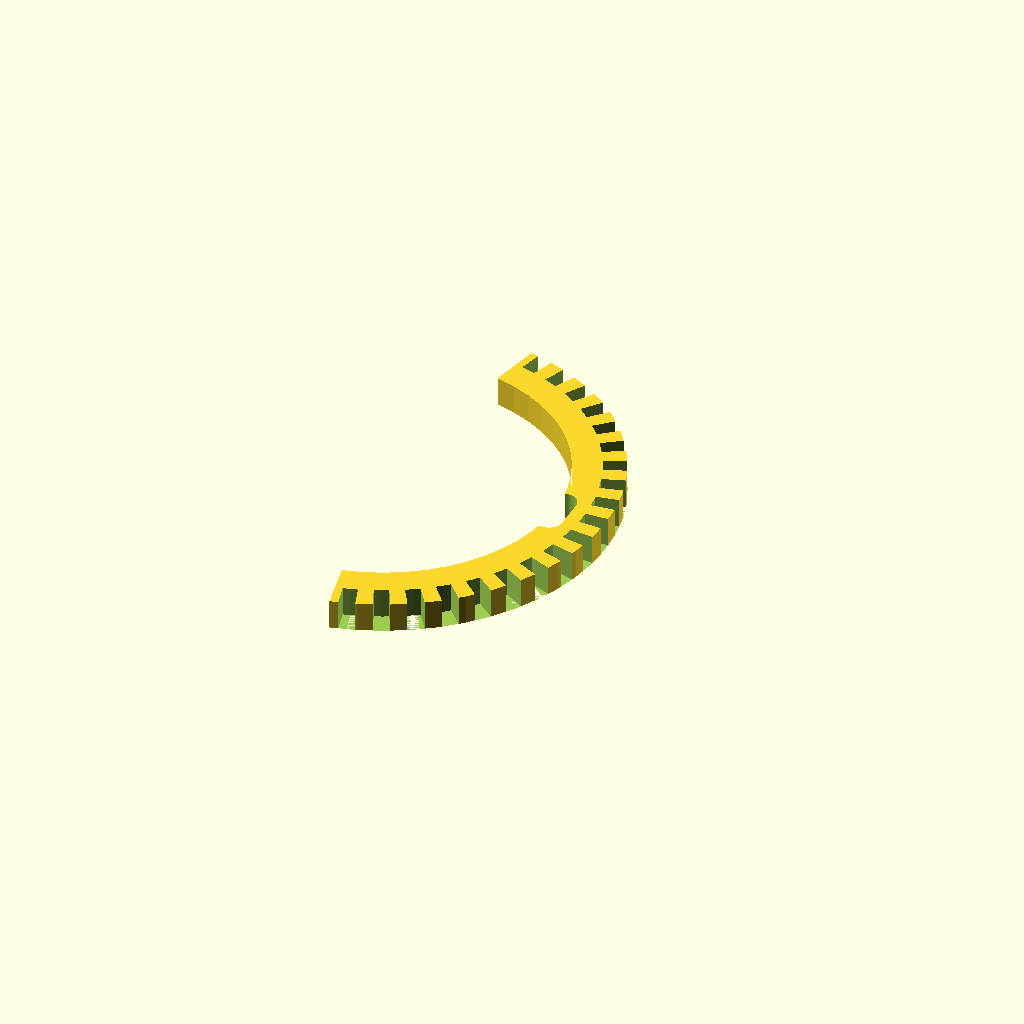
Cell 1: the model at its default parameters.
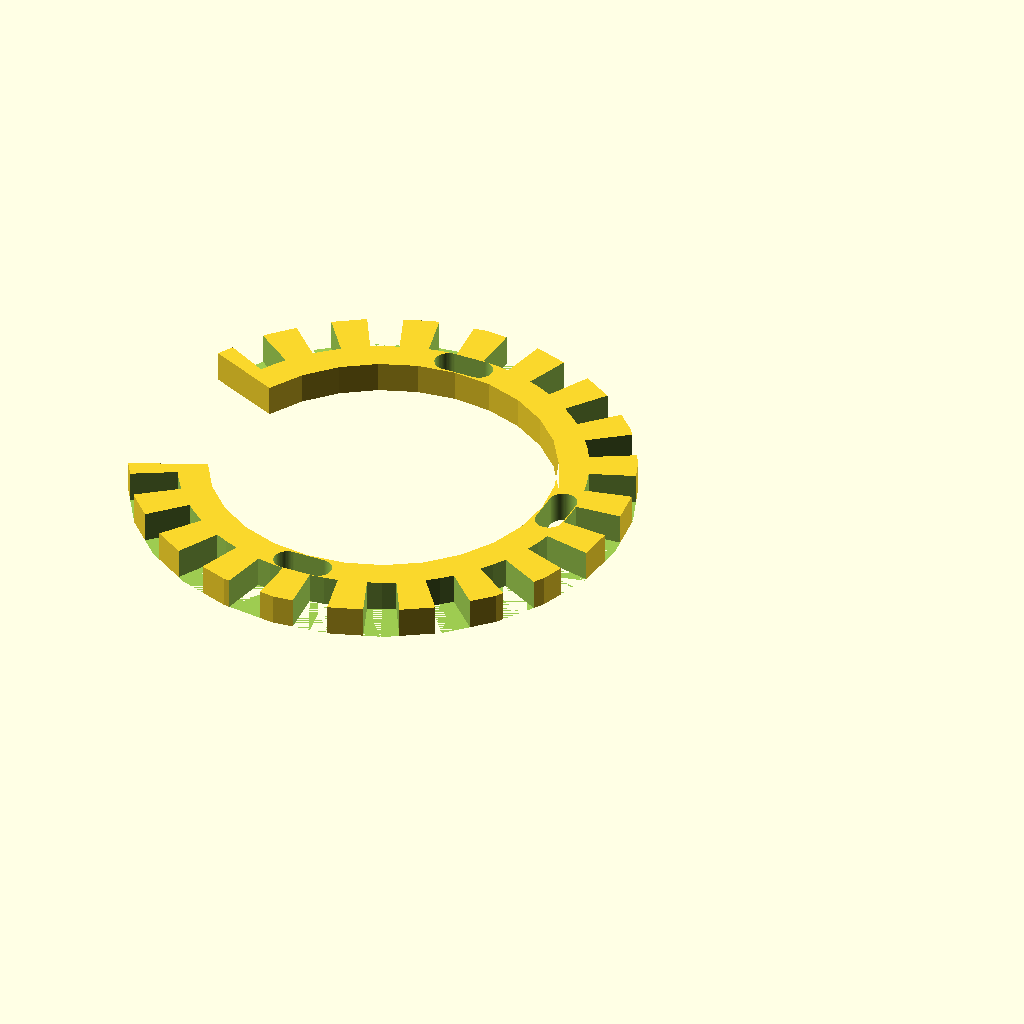
Cell 2: the same model with MODULE = 2.
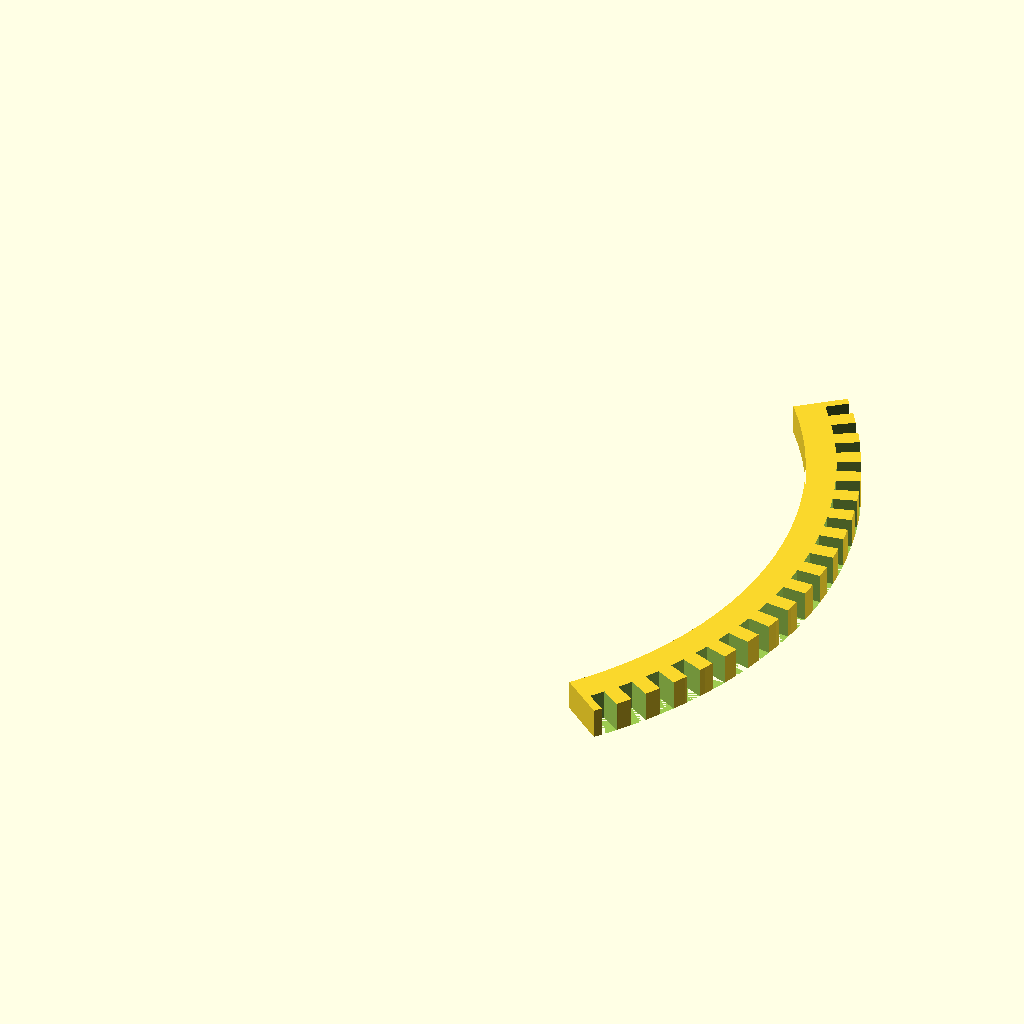
Cell 3: the same model with PITCH_R = 44.
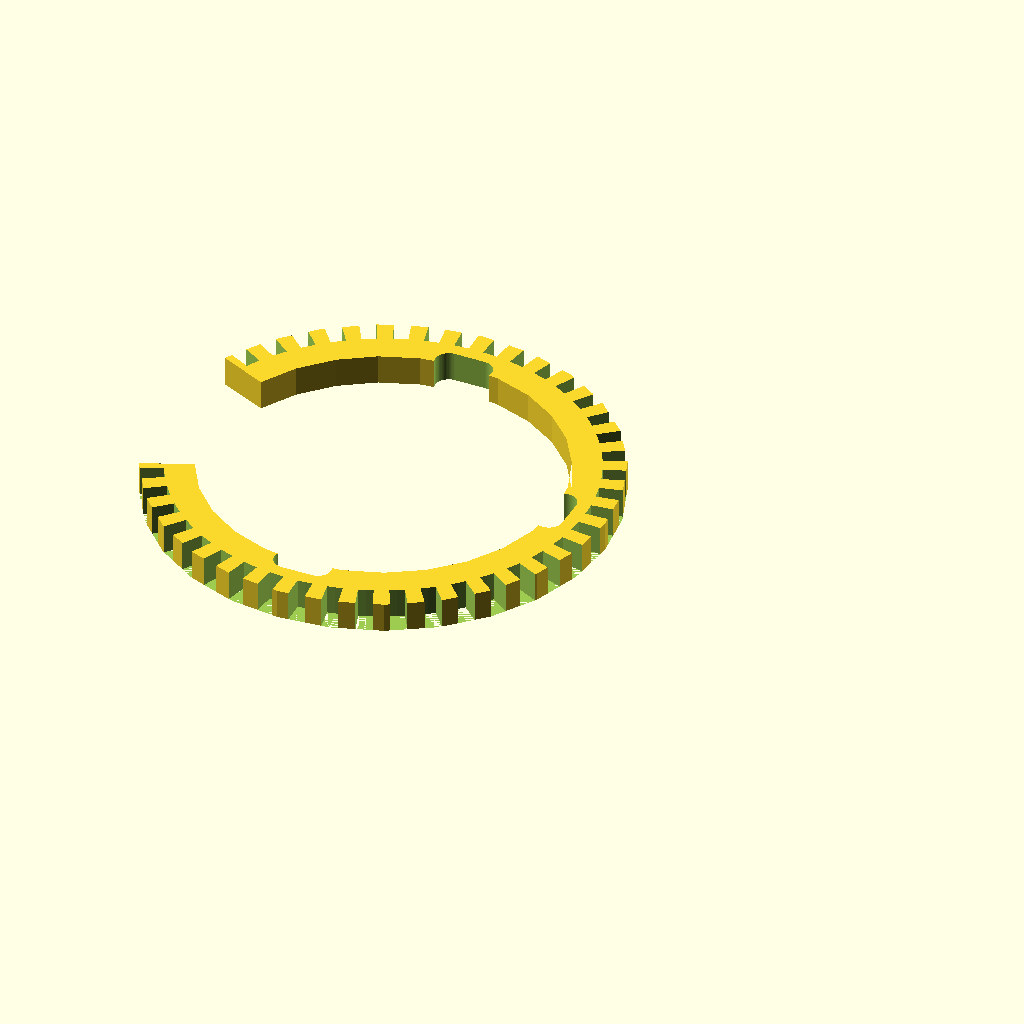
Cell 4: SECTOR_TEETH = 38 (everything else at default).
One fixed orthographic camera (rotation 55°, 0°, 25°; colour scheme Cornfield) for every cell.
OpenSCAD source file airframe/openscad/nacelles/nacelle_sector_gear.scad:
// ===========================================================================
// HULL-FRAME COORDINATE STANDARD - Rev R1 (2026-06-11).  See CLAUDE.md.
//   Hull frame (canonical for ALL design artifacts): X = +port (left),
//   Y = +aft (back), Z = +dorsal (up); origin = SerenityAssembly.FCStd
//   world origin.  Primary-component STLs published to airframe/stls/
//   are stored directly in hull frame, baked by tools/bake_hull_frame.py
//   (marker 'SerenityUAV HULL-FRAME R1' in the binary STL header).
//   NEVER re-bake a mesh derived from an already-baked file.
//   This file:
//     Part-local print frame, coaxial with the nacelle duct (duct axis =
//     local +Z, intake at Z = 0).  Hull placement derives from the nacelle
//     pose (cruise = 270 deg about +X + translation; hover rotates about the
//     tilt pivot at duct Z = 83 mm).  Assembly placement VERIFY pending
//     (serenity_assembly.py).
// ===========================================================================
// nacelle_sector_gear.scad
// Serenity UAV Rev R — Nacelle Tilt Linkage, Fixed Sector Gear
//
// Purpose:
//   Sector gear fixed to the fuselage-side tilt bracket.  The sector does NOT
//   rotate with the nacelle.  As the nacelle tilts, Drive Pinion A rolls along
//   this fixed sector, translating nacelle rotation angle into pinion shaft
//   rotation that ultimately drives the iris nozzle open/closed.
//
//   Gear ratio contribution (sector side):
//     This mesh is EPICYCLIC (sun-fixed/planet-on-carrier), not a simple
//     two-gear mesh: the sector (sun) is fixed and centred on the tilt
//     pivot axis, while Pinion A (planet) is carried by the nacelle and
//     orbits the pivot axis as the nacelle tilts.  Contact-point velocity
//     matching gives omega_pinionA = omega_nacelle × (1 + R_sector/R_pinionA):
//       Nacelle tilt 0–90° → Pinion A rotates 90° × (1 + 22/8.5) = 322.94°
//     (Pinion A is 17T M1 R=8.5 as of Rev S1; the orbital "+1" term is
//     required for this sun-fixed epicyclic topology — see
//     nacelle_pinion.scad for the full derivation.)
//   Mechanical range (Rev R1): -5° to 140° hard stops (145° span), widened
//     from the original 0-90° operating range — see SECTOR_TEETH below.
//   Full system ratio (Rev S1 internal-ring nozzle drive, 2026-07-07):
//     tilt 90° → Pinion A 322.94° (this mesh) → bevel pair ×10/14
//     (nacelle_bevel_pair.scad) → drive pinion 14T M0.5 meshing the
//     INTERNAL nozzle ring gear 136T M0.5 ×14/136 → ring 23.74°.
//     The Rev R1 compound idler stage (nacelle_nozzle_idler.scad) is
//     DELETED — its teeth protruded ~10 mm past the nacelle OD; see
//     docs/NOZZLE_DRIVE_TRADE.md for the trade study and decision.
//
// Mating interfaces:
//   • Drive Pinion A (nacelle_pinion.scad):
//       Pitch circles tangent at mesh point; 0.1 mm backlash on centre distance.
//   • Tilt bracket pivot bolt: M4, MOUNT_BORE_D = 4.2 mm clearance.
//   • Nacelle boss posts (×4 M2.5 adjustment slots): SLOT_BC_R = 18 mm,
//       SLOT_D = 2.7 mm clearance, SLOT_ARC_DEG = 10° per slot.
//
// Gear standard: AGMA/ISO involute, Module M = 1.0 mm, Pressure angle 20°.
// Tooth profile method: tooth-space subtraction — angular pitch wedges removed
//   from a solid sector annulus, leaving a functional trapezoidal approximation
//   of the involute tooth form.  Adequate for M = 1.0 in PETG or resin.
//
// Print specification:
//   Preferred:  SLA resin, ≤ 0.05 mm layer height (captures M=1 tooth detail).
//   Backup:     CF-PETG FDM, 0.10 mm layers, 4 perimeters, 40 % gyroid infill.
//   Nozzle:     Hardened steel (CF-PETG is abrasive).
//   Orientation: Print flat (teeth facing up) to maximise tooth-face quality.
//   Note:       M = 1.0 mm is printable in FDM at 0.10 mm layer height with a
//               0.25 mm nozzle; a 0.40 mm nozzle will round tooth crests —
//               acceptable for prototype but use resin for final flight article.
//
// Author:  Steve Griffing, PE(CSE), CISSP-ISSEP, CPP
// License: CC BY 4.0  <https://creativecommons.org/licenses/by/4.0/>
// Date:    2026-05-24
// Rev:     R (2026-06-11): Rev R baseline — no geometry changes (carried forward from Rev O initial release).
// Rev:     R1 (2026-06-22): Corrected epicyclic ratio comment (330° -> 420°,
//          omitted orbital "+1" term) and stale sector-arc figure (155° ->
//          99.1°, matching SECTOR_ARC_DEG).  Comment-only.
// Rev:     R1.1 (2026-06-22): Geometry change — grew SECTOR_TEETH 38 -> 58
//          (SECTOR_ARC_DEG 99.1° -> 151.3°) to cover the widened -5°/140°
//          mechanical tilt range (was 0-90°+/-5° overtravel).  Companion
//          change to the crown-pinion/nozzle-ring mismatch (TODO.md
//          §1.1.3) added a new idler gear stage — see
//          nacelle_nozzle_idler.scad.
// Rev:     S1 (2026-07-07): TOOTH-MATH BUG FIX + internal-ring drive rebuild.
//          (a) N_FULL was computed as round(2*PI*R/M) = 138 — that formula
//          yields circumference/module, NOT teeth.  Correct involute count
//          is N = 2R/M = 44 for R=22 M=1.  As published, the sector's teeth
//          were cut at 2.61°/tooth (1.0 mm circular pitch ≈ M0.32 spacing)
//          while Drive Pinion A (nacelle_pinion.scad) is a true M1 gear at
//          30°/tooth — THE TWO GEARS COULD NOT MESH.  Fixed: N_FULL = 44,
//          angular pitch 8.18°, circular pitch π mm.  (b) SECTOR_TEETH
//          58 -> 19 (19 × 8.18° = 155.5° arc — same physical coverage of
//          the -5°/140° tilt range + margin as the old 151.3° figure).
//          (c) Header ratios updated for the Rev S1 internal-ring nozzle
//          drive (Pinion A now 17T R8.5; idler stage deleted) — see
//          docs/NOZZLE_DRIVE_TRADE.md.

// ── Resolution ────────────────────────────────────────────────────────────────

$fn = 72;   // standard circle resolution for all rotational solids

// ── Gear Parameters ───────────────────────────────────────────────────────────

MODULE          =  1.0;   // [mm] AGMA Module — tooth size standard
PRESSURE_ANGLE  = 20.0;   // [deg] standard involute pressure angle
PITCH_R         = 22.0;   // [mm] pitch circle radius of sector gear
SECTOR_TEETH    = 19;     // [count] number of teeth spanning the active arc
                        //   19 T covers ≈155.5° (see SECTOR_ARC_DEG below) —
                        //   encompasses the nacelle's Rev R1 operating range
                        //   of -5° to 140° mechanical hard stops (145° span)
                        //   plus ≈5° entry/exit mesh margin each end.
                        //   Rev S1: recount 58 -> 19 as part of the N_FULL
                        //   tooth-math bug fix (see Rev S1 header note) —
                        //   the ARC covered is unchanged; only the number of
                        //   correctly-pitched M1 teeth filling it changed.
BODY_H          =  3.0;   // [mm] plate (web) thickness behind teeth
MOUNT_BORE_D    =  4.2;   // [mm] M4 clearance bore at pivot axis
SLOT_BC_R       = 18.0;   // [mm] bolt-circle radius for M2.5 adjustment slots
SLOT_D          =  2.7;   // [mm] M2.5 clearance slot width
SLOT_ARC_DEG    = 10.0;   // [deg] arc length of each slot (mesh preload range)
N_SLOTS         =  4;     // [count] number of adjustment slots (evenly spaced)

// ── Derived Gear Geometry ─────────────────────────────────────────────────────

// Full-circle equivalent tooth count for M = 1.0 at PITCH_R = 22 mm.
//   Correct involute relation: pitch diameter D = N × M  =>  N = 2R/M = 44.
//   (Rev S1 BUG FIX: this was round(2π×R/M) = 138 — that expression is
//   circumference/module, not a tooth count; it cut 2.61°/tooth "teeth"
//   with 1.0 mm circular pitch (≈M0.32 spacing) that could never mesh the
//   true-M1 Drive Pinion A.  Standard M1 circular pitch is π ≈ 3.14 mm.)
N_FULL = round(2 * PITCH_R / MODULE);   // = 44 teeth (full circle, M=1, R=22)

// Standard tooth proportions per AGMA 201:
ADDENDUM   = MODULE;              // [mm] tooth height above pitch circle = 1.0
DEDENDUM   = 1.25 * MODULE;      // [mm] tooth depth below pitch circle = 1.25
TIP_R      = PITCH_R + ADDENDUM; // [mm] addendum (tip) circle radius  = 23.0
ROOT_R     = PITCH_R - DEDENDUM; // [mm] dedendum (root) circle radius = 20.75
BASE_R     = PITCH_R * cos(PRESSURE_ANGLE); // [mm] base circle radius ≈ 20.67

// Angular pitch — angle subtended by one tooth + one space at pitch circle:
ANGULAR_PITCH = 360.0 / N_FULL;  // [deg] = 2.609° per tooth

// Tooth space width at pitch circle = π × MODULE / 2 = 1.5708 mm.
// In angular terms at pitch circle circumference:
//   tooth_space_angle = (PI * MODULE / 2) / (2 * PI * PITCH_R / 360) = 4.09°
//   (half angular pitch, because equal space and tooth width at pitch circle)
SPACE_HALF_ANG = ANGULAR_PITCH / 2;  // [deg] half-width of tooth space

// Sector arc angle based on actual tooth count:
SECTOR_ARC_DEG = SECTOR_TEETH * ANGULAR_PITCH;  // [deg] ≈ 151.3° for 58 T

// Starting angle of sector arc.  Zero the midpoint of the sector at 0° so the
// sector spans symmetrically about the tilt-bracket centreline.
SECTOR_START_DEG = -SECTOR_ARC_DEG / 2;  // [deg] first tooth left edge

// Backing plate inner radius — small ledge behind root circle for rigidity:
BACK_INNER_R = ROOT_R - 3.0;   // [mm] = 17.75 mm
// Backing plate outer radius matches addendum circle:
BACK_OUTER_R = TIP_R;          // [mm] = 23.0 mm

// ── Polygon Helpers ───────────────────────────────────────────────────────────
//
// arc_pts(r, a1, a2, n) — n+1 points along an arc at radius r from a1 to a2.
//   Returns a list of [x, y] vectors usable in polygon().
//   Using polygon() for tooth spaces avoids nested 2D CSG (circle−circle−square²)
//   which forces CGAL into exponential work for each of the 38+ tooth subtractions.
//
function arc_pts(r, a1, a2, n) =
    [for (i = [0 : n]) let(a = a1 + i * (a2 - a1) / n) [r * cos(a), r * sin(a)]];

// annular_wedge(r_in, r_out, a1, a2, n) — closed annular-sector polygon.
//   Inner arc runs a1→a2; outer arc runs a2→a1 (reversed for winding order).
//   n = arc-segment count per edge; total vertices = 2*(n+1).
//
function annular_wedge(r_in, r_out, a1, a2, n) =
    concat(arc_pts(r_in,  a1, a2, n),
            arc_pts(r_out, a2, a1, n));

// ── Module Definitions ────────────────────────────────────────────────────────

// sector_plate() — solid pie-wedge annulus covering the full sector arc.
//   The teeth will be formed by subtracting tooth-space wedges from this solid.
//   Built as a single polygon (annular_wedge) — no nested 2D boolean operations.
//   Arc resolution matches $fn=72 over the sector span: 72*(SECTOR_ARC_DEG/360)≈20;
//   using 24 segments for the outer/inner arcs gives smooth edges at this scale.
module sector_plate() {
    linear_extrude(height = BODY_H) {
        polygon(annular_wedge(
            BACK_INNER_R, BACK_OUTER_R,
            SECTOR_START_DEG, SECTOR_START_DEG + SECTOR_ARC_DEG,
            24   // arc segments per edge (≈ $fn=72 proportional to 99° span)
        ));
    }
}

// tooth_space(i) — subtract one tooth-space gap between teeth i and i+1.
//   The gap is a thin angular wedge at the root-to-tip radial band, centred
//   midway between adjacent tooth centrelines.
//   Built as a polygon — avoids the 4-level CSG (circle−circle−square−square)
//   that caused CGAL to time out with 38+ iterations.
//
//   Arguments:
//     i  — tooth index (0-based); space is placed between tooth i and tooth i+1
module tooth_space(i) {
    // Angular centre of this tooth space:
    //   teeth are at i × ANGULAR_PITCH; spaces fall between teeth.
    //   Space centre = SECTOR_START_DEG + (i + 0.5) × ANGULAR_PITCH
    space_centre_deg = SECTOR_START_DEG + (i + 0.5) * ANGULAR_PITCH;

    // Half-angle of the trapezoidal tooth-space wedge.
    // AGMA circular tooth thickness at pitch circle = π × MODULE / 2.
    // As an angle: (π × MODULE / 2) / PITCH_R × (180/π)
    //            = (1.5708 / 22) × 57.296 = 4.09°
    // Tooth space width = same (equal division), so half-angle ≈ 2.045°
    half_ang = SPACE_HALF_ANG / 2;   // [deg]

    // Each tooth space spans only ~4° — 2 arc segments per edge is sufficient;
    // the arc deviates < 0.001 mm from a straight line over this narrow angle.
    linear_extrude(height = BODY_H + 0.1) {
        polygon(annular_wedge(
            ROOT_R - 0.1, TIP_R + 0.2,
            space_centre_deg - half_ang, space_centre_deg + half_ang,
            2   // 2 segments per arc edge (tooth space is only ~4° wide)
        ));
    }
}

// adjustment_slot(i) — one M2.5 adjustment slot at SLOT_BC_R.
//   The slot is an arc of SLOT_ARC_DEG length and SLOT_D width, allowing
//   radial adjustment of the sector for mesh preload setting.
module adjustment_slot(i) {
    slot_centre_deg = i * (360.0 / N_SLOTS);   // evenly spaced around bolt circle

    // Render arc slot as hull of two small circles at slot endpoints
    hull() {
        rotate([0, 0, slot_centre_deg - SLOT_ARC_DEG / 2])
            translate([SLOT_BC_R, 0, -0.1])
                cylinder(h = BODY_H + 0.2, d = SLOT_D);
        rotate([0, 0, slot_centre_deg + SLOT_ARC_DEG / 2])
            translate([SLOT_BC_R, 0, -0.1])
                cylinder(h = BODY_H + 0.2, d = SLOT_D);
    }
}

// sector_gear() — top-level module: assembles the complete sector gear.
//
//   Geometry sequence:
//     1. Start with solid sector annulus plate.
//     2. Subtract SECTOR_TEETH + 1 tooth-space wedges (N spaces for N teeth).
//     3. Subtract pivot bore (M4 clearance).
//     4. Subtract N_SLOTS adjustment slots.
//
//   Coordinate origin: centre of pivot (tilt axis) bore.
//   +Z = forward face (Pinion A meshes from this side).
//   Sector arc centred at 0° in X-Y plane.
module sector_gear() {
    difference() {
        // ── Base solid ──────────────────────────────────────────────────────
        sector_plate();

        // ── Tooth-space subtractions ────────────────────────────────────────
        // Subtract SECTOR_TEETH + 1 spaces (one space on each outer flank):
        for (i = [0 : SECTOR_TEETH]) {
            tooth_space(i);
        }

        // ── Pivot bore ──────────────────────────────────────────────────────
        // M4 clearance through-hole at tilt-axis pivot.  Centre at origin.
        translate([0, 0, -0.1])
            cylinder(h = BODY_H + 0.2, d = MOUNT_BORE_D);

        // ── Adjustment slots ────────────────────────────────────────────────
        // Four M2.5 arc slots at SLOT_BC_R = 18 mm bolt circle.
        for (i = [0 : N_SLOTS - 1]) {
            adjustment_slot(i);
        }
    }
}

// ── Fit Confirmation ──────────────────────────────────────────────────────────
//
//   Interface          Mating part               Clearance / fit
//   ─────────────────  ────────────────────────  ─────────────────────────────
//   Tooth pitch circle Drive Pinion A            0.10 mm radial backlash
//                      (nacelle_pinion.scad)     (centre distance = 22+6+0.1)
//   MOUNT_BORE_D 4.2   M4 tilt-bracket pivot     0.2 mm diametral clearance
//   SLOT_D 2.7         M2.5 boss posts            0.2 mm diametral clearance
//   Plate face (Z=0)   Tilt bracket pocket        bonded / face contact

// ── Render ────────────────────────────────────────────────────────────────────

// Uncomment to render:
sector_gear();
Parameter table extracted from the source (name, type, default, range or options):
MODULE: number, default 1
PRESSURE_ANGLE: number, default 20
PITCH_R: number, default 22
SECTOR_TEETH: number, default 19
BODY_H: number, default 3
MOUNT_BORE_D: number, default 4.2
SLOT_BC_R: number, default 18
SLOT_D: number, default 2.7
SLOT_ARC_DEG: number, default 10
N_SLOTS: number, default 4
